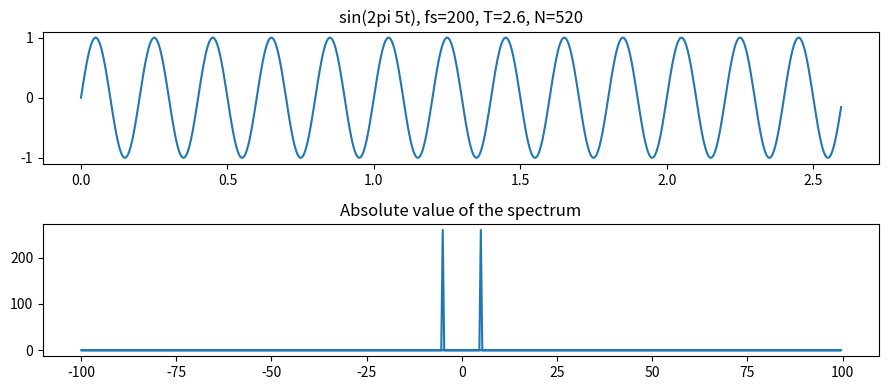

Source code (Python):
import numpy as np
import matplotlib.pyplot as plt

T = 2.6
fs = 200
t = np.arange(0, T, 1/fs)
N = len(t)

f0 = 5
x = np.sin(2*np.pi*f0*t)

X = np.fft.fft(x)
freq = np.fft.fftfreq(N, 1/fs)


fig, ax = plt.subplots(2,1, figsize=(9,4))
ax[0].plot(t,x)
ax[0].set_title(f"sin(2pi {f0}t), fs={fs}, T={T}, N={N}")
ax[1].plot(freq, np.abs(X))
ax[1].set_title("Absolute value of the spectrum")

fig.tight_layout()
plt.show()
